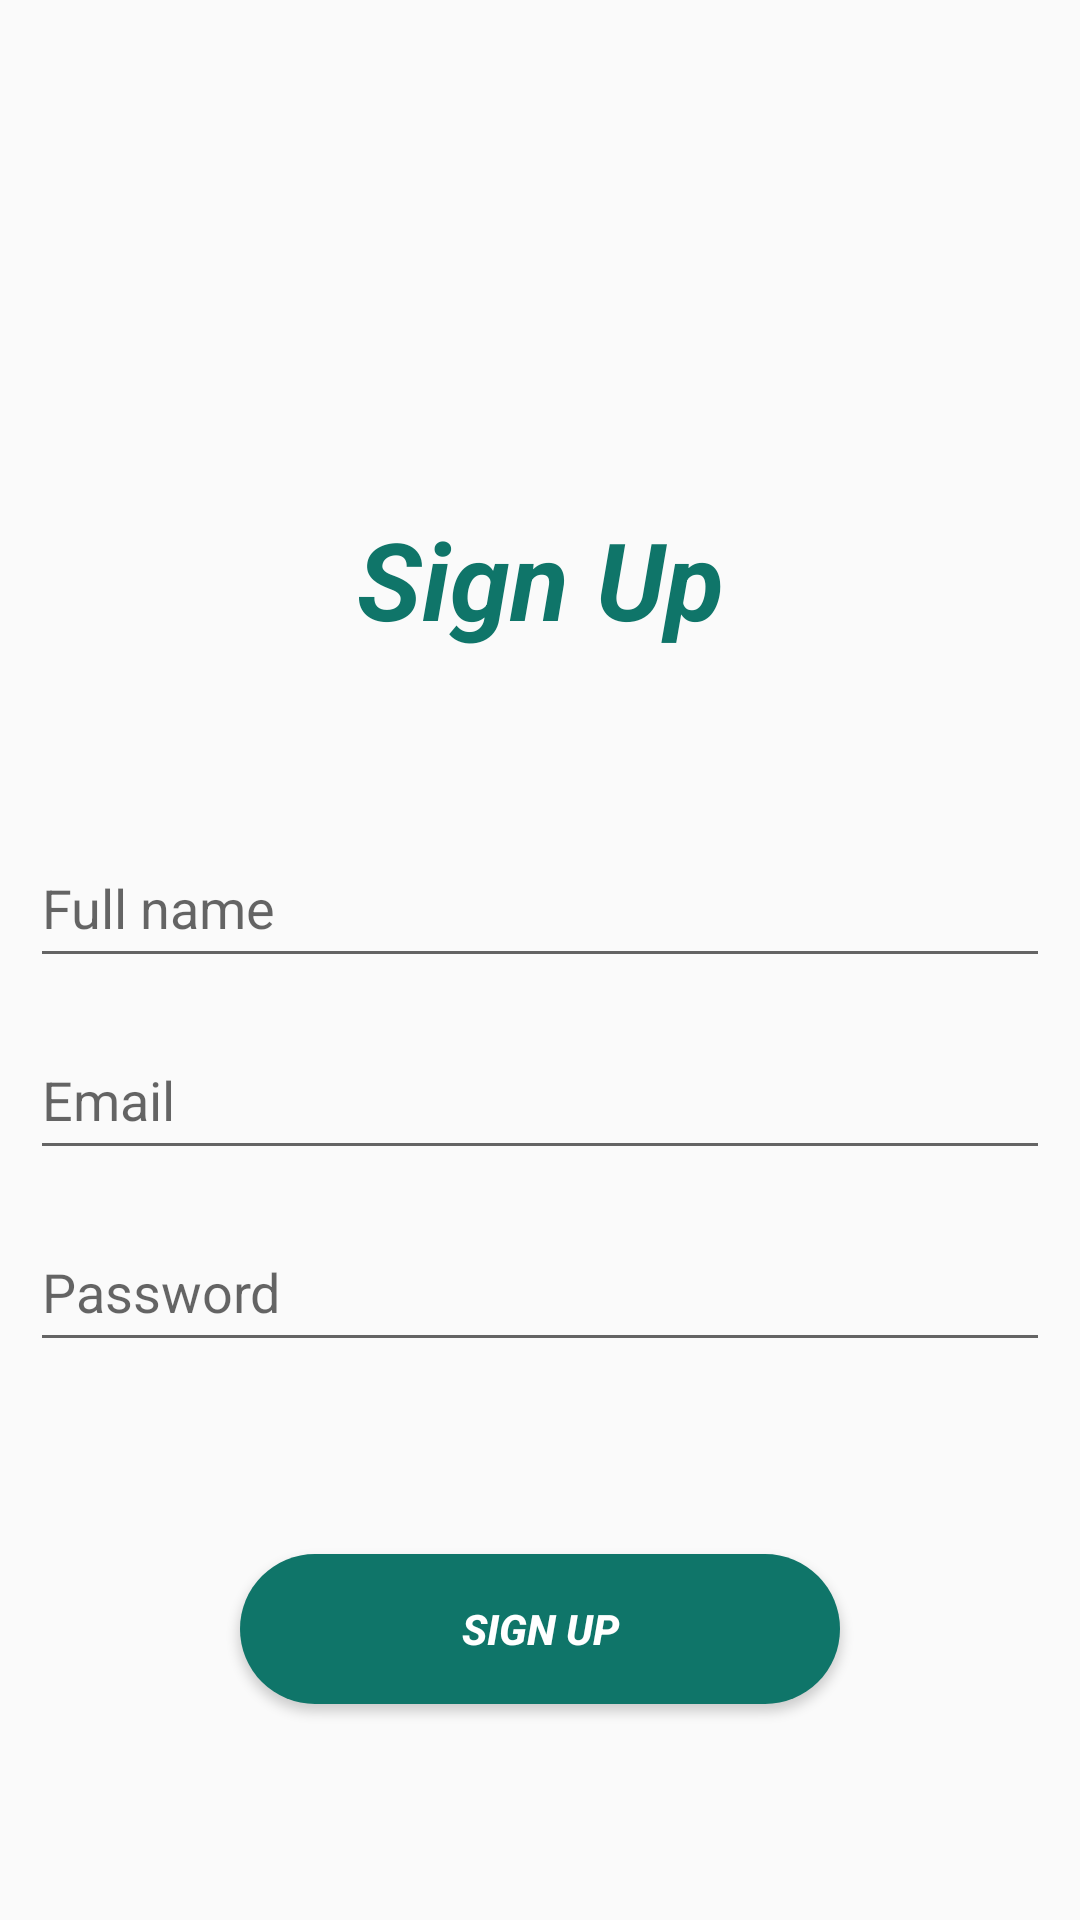

Write the Android layout XML for this screen, with the resource values it uses.
<!-- AndroidManifest.xml: application theme AppTheme -->
<!-- res/layout/fragment_register.xml -->
<androidx.constraintlayout.widget.ConstraintLayout xmlns:android="http://schemas.android.com/apk/res/android"
    xmlns:app="http://schemas.android.com/apk/res-auto"
    xmlns:tools="http://schemas.android.com/tools"
    android:layout_width="match_parent"
    android:layout_height="match_parent"
    tools:context="com.example.planningpoker2.RegisterFragment">

    <Button
        android:id="@+id/btnSignUp"
        android:layout_width="200dp"
        android:layout_height="50dp"
        android:layout_marginStart="116dp"
        android:layout_marginTop="70dp"
        android:layout_marginEnd="116dp"
        android:background="@drawable/roundedbutton"
        android:text="@string/signup"
        android:textColor="#FFFFFF"
        android:textStyle="bold|italic"
        app:layout_constraintEnd_toEndOf="parent"
        app:layout_constraintStart_toStartOf="parent"
        app:layout_constraintTop_toTopOf="@+id/guideline20" />

    <EditText
        android:id="@+id/et_password"
        android:layout_width="340dp"
        android:layout_height="50dp"
        android:layout_marginStart="46dp"
        android:layout_marginTop="20dp"
        android:layout_marginEnd="46dp"
        android:ems="10"
        android:hint="@string/password"
        android:inputType="textPersonName"
        app:layout_constraintEnd_toEndOf="parent"
        app:layout_constraintStart_toStartOf="parent"
        app:layout_constraintTop_toTopOf="@+id/guideline19" />

    <EditText
        android:id="@+id/et_email"
        android:layout_width="340dp"
        android:layout_height="50dp"
        android:layout_marginStart="46dp"
        android:layout_marginTop="20dp"
        android:layout_marginEnd="46dp"
        android:ems="10"
        android:hint="@string/email"
        android:inputType="textPersonName"
        app:layout_constraintEnd_toEndOf="parent"
        app:layout_constraintStart_toStartOf="parent"
        app:layout_constraintTop_toTopOf="@+id/guideline18" />

    <TextView
        android:id="@+id/tv_signup"
        android:layout_width="340dp"
        android:layout_height="50dp"
        android:layout_marginStart="46dp"
        android:layout_marginTop="40dp"
        android:layout_marginEnd="46dp"
        android:gravity="center"
        android:text="@string/signup"
        android:textColor="#0F7569"
        android:textCursorDrawable="@color/colorAccent"
        android:textSize="36sp"
        android:textStyle="bold|italic"
        app:layout_constraintEnd_toEndOf="parent"
        app:layout_constraintStart_toStartOf="parent"
        app:layout_constraintTop_toTopOf="@+id/guideline16" />

    <EditText
        android:id="@+id/et_fullname"
        android:layout_width="340dp"
        android:layout_height="50dp"
        android:layout_marginStart="46dp"
        android:layout_marginTop="20dp"
        android:layout_marginEnd="46dp"
        android:ems="10"
        android:hint="@string/fullname"
        android:inputType="textPersonName"
        app:layout_constraintEnd_toEndOf="parent"
        app:layout_constraintStart_toStartOf="parent"
        app:layout_constraintTop_toTopOf="@+id/guideline17" />

    <ImageView
        android:id="@+id/im_signup"
        android:layout_width="159dp"
        android:layout_height="142dp"
        android:layout_marginStart="137dp"
        android:layout_marginTop="15dp"
        android:layout_marginEnd="136dp"
        android:src="@drawable/login"
        app:layout_constraintEnd_toEndOf="parent"
        app:layout_constraintStart_toStartOf="parent"
        app:layout_constraintTop_toTopOf="parent" />

    <androidx.constraintlayout.widget.Guideline
        android:id="@+id/guideline15"
        android:layout_width="wrap_content"
        android:layout_height="wrap_content"
        android:orientation="horizontal"
        app:layout_constraintGuide_percent="0.0"
        app:layout_constraintGuide_begin="20dp" />

    <androidx.constraintlayout.widget.Guideline
        android:id="@+id/guideline16"
        android:layout_width="wrap_content"
        android:layout_height="wrap_content"
        app:layout_constraintGuide_percent="0.2"
        android:orientation="horizontal"
        app:layout_constraintGuide_begin="20dp" />

    <androidx.constraintlayout.widget.Guideline
        android:id="@+id/guideline17"
        android:layout_width="wrap_content"
        android:layout_height="wrap_content"
        app:layout_constraintGuide_percent="0.4"
        android:orientation="horizontal"
        app:layout_constraintGuide_begin="20dp" />

    <androidx.constraintlayout.widget.Guideline
        android:id="@+id/guideline18"
        android:layout_width="wrap_content"
        android:layout_height="wrap_content"
        app:layout_constraintGuide_percent="0.5"
        android:orientation="horizontal"
        app:layout_constraintGuide_begin="20dp" />

    <androidx.constraintlayout.widget.Guideline
        android:id="@+id/guideline19"
        android:layout_width="wrap_content"
        android:layout_height="wrap_content"
        app:layout_constraintGuide_percent="0.6"
        android:orientation="horizontal"
        app:layout_constraintGuide_begin="20dp" />

    <androidx.constraintlayout.widget.Guideline
        android:id="@+id/guideline20"
        android:layout_width="wrap_content"
        android:layout_height="wrap_content"
        app:layout_constraintGuide_percent="0.7"
        android:orientation="horizontal"
        app:layout_constraintGuide_begin="20dp" />

    <androidx.constraintlayout.widget.Guideline
        android:id="@+id/guideline21"
        android:layout_width="wrap_content"
        android:layout_height="wrap_content"
        app:layout_constraintGuide_percent="1.0"
        android:orientation="horizontal"
        app:layout_constraintGuide_begin="20dp" />

</androidx.constraintlayout.widget.ConstraintLayout>
<!-- resources referenced by this layout -->
<resources>
  <color name="colorAccent">#0F7569</color>
  <!-- drawable roundedbutton (drawable) -->
  <?xml version="1.0" encoding="utf-8"?>
  <shape xmlns:android="http://schemas.android.com/apk/res/android" android:shape="rectangle">
      <solid android:color="@color/colorAccent" />
      <corners
          android:radius="28dp"/>
  </shape>
  <string name="email">Email</string>
  <string name="fullname">Full name</string>
  <string name="password">Password</string>
  <string name="signup">Sign Up</string>
  <style name="AppTheme" parent="Theme.AppCompat.Light.DarkActionBar">
          
          <item name="colorPrimary">@color/colorPrimary</item>
          <item name="colorPrimaryDark">@color/colorPrimaryDark</item>
          <item name="colorAccent">@color/colorAccent</item>
  
          <item name="titleTextColor">@color/colorPrimaryDark</item>
          <item name="subtitleTextColor">@color/colorPrimaryDark</item>
  
          <item name="actionOverflowMenuStyle">@style/MenuStyle</item>
  
          <item name="windowActionBar">false</item>
          <item name="windowNoTitle">true</item>
      </style>
  <color name="colorPrimary">#008577</color>
  <color name="colorPrimaryDark">#00574B</color>
  <style name="MenuStyle" parent="Widget.AppCompat.PopupMenu.Overflow">
          <item name="android:popupBackground">@drawable/border</item>
      </style>
  <!-- drawable border (drawable) -->
  <?xml version="1.0" encoding="utf-8"?>
  <shape xmlns:android="http://schemas.android.com/apk/res/android" android:shape="rectangle" >
      <solid android:color="#1D976C" />
      <stroke android:width="1dip" android:color="@color/colorPrimaryDark"/>
      <padding
          android:bottom="2dp"
          android:top="2dp"
          android:left="2dp"
          android:right="2dp"/>
  </shape>
</resources>
